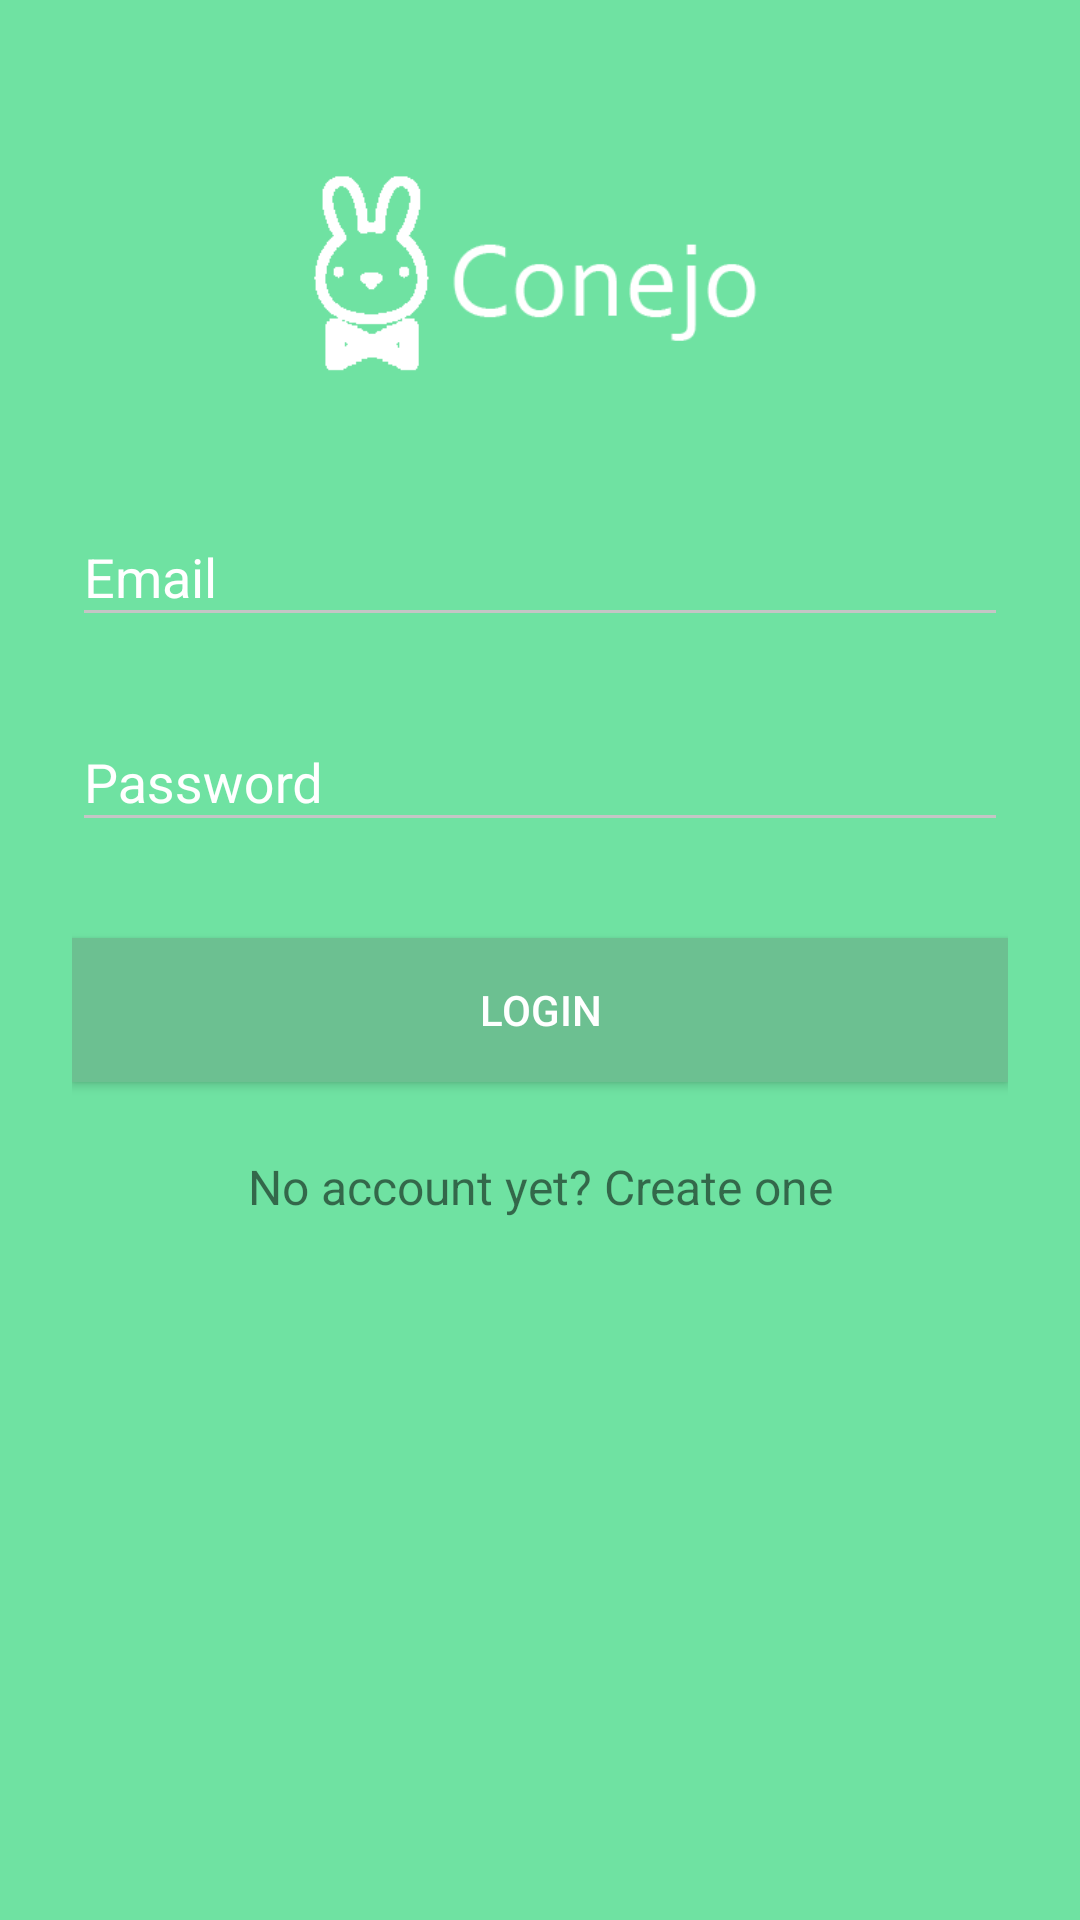

Layout XML and referenced resources for this Android screen:
<!-- AndroidManifest.xml: activity theme AppTheme.NoActionBar -->
<!-- res/layout/activity_login.xml -->
<?xml version="1.0" encoding="utf-8"?>
    <LinearLayout xmlns:android="http://schemas.android.com/apk/res/android"
        xmlns:tools="http://schemas.android.com/tools"
        android:orientation="vertical"
        android:layout_width="match_parent"
        android:layout_height="match_parent"
        android:paddingTop="56dp"
        android:paddingLeft="24dp"
        android:paddingRight="24dp"
        android:background="#6FE2A2"
        tools:context="conejo.stanford.conejo.LoginActivity">

        <ImageView android:src="@drawable/logo"
            android:layout_width="wrap_content"
            android:layout_height="72dp"
            android:layout_marginBottom="24dp"
            android:layout_gravity="center_horizontal" />

        
        <android.support.design.widget.TextInputLayout
            android:layout_width="match_parent"
            android:layout_height="wrap_content"
            android:layout_marginTop="8dp"
            android:layout_marginBottom="8dp"
            android:textColorHint="#FFFFFF">

            <EditText
                android:id="@+id/input_email"
                android:layout_width="match_parent"
                android:layout_height="wrap_content"
                android:hint="Email"
                android:inputType="textEmailAddress"
                android:textColor="#FFFFFF"
                android:textColorHint="#FFFFFF"
                />
        </android.support.design.widget.TextInputLayout>

        
        <android.support.design.widget.TextInputLayout
            android:layout_width="match_parent"
            android:layout_height="wrap_content"
            android:layout_marginTop="8dp"
            android:layout_marginBottom="8dp"
            android:textColorHint="#FFFFFF">

            <EditText android:id="@+id/input_password"
                android:layout_width="match_parent"
                android:layout_height="wrap_content"
                android:inputType="textPassword"
                android:hint="Password"
                android:textColor="#FFFFFF" />
        </android.support.design.widget.TextInputLayout>

        <android.support.v7.widget.AppCompatButton
            android:id="@+id/btn_login"
            android:layout_width="fill_parent"
            android:layout_height="wrap_content"
            android:layout_marginTop="24dp"
            android:layout_marginBottom="24dp"
            android:padding="12dp"
            android:background="#6cc091"
            android:textColor="#FFFFFF"
            android:text="Login"/>

        <TextView android:id="@+id/link_signup"
            android:layout_width="fill_parent"
            android:layout_height="wrap_content"
            android:layout_marginBottom="24dp"
            android:text="No account yet? Create one"
            android:gravity="center"
            android:textSize="16dip"/>

    </LinearLayout>
<!-- resources referenced by this layout -->
<resources>
  <!-- drawable logo: png bitmap (drawable, 3694 bytes) -->
  <style name="AppTheme.NoActionBar">
          <item name="windowActionBar">false</item>
          <item name="windowNoTitle">true</item>
          <item name="android:windowFullscreen">true</item>
          <item name="colorControlNormal">#c5c5c5</item>
          <item name="colorControlActivated">#FFFFFF</item>
          <item name="colorControlHighlight">#FFFFFF</item>
      </style>
</resources>
